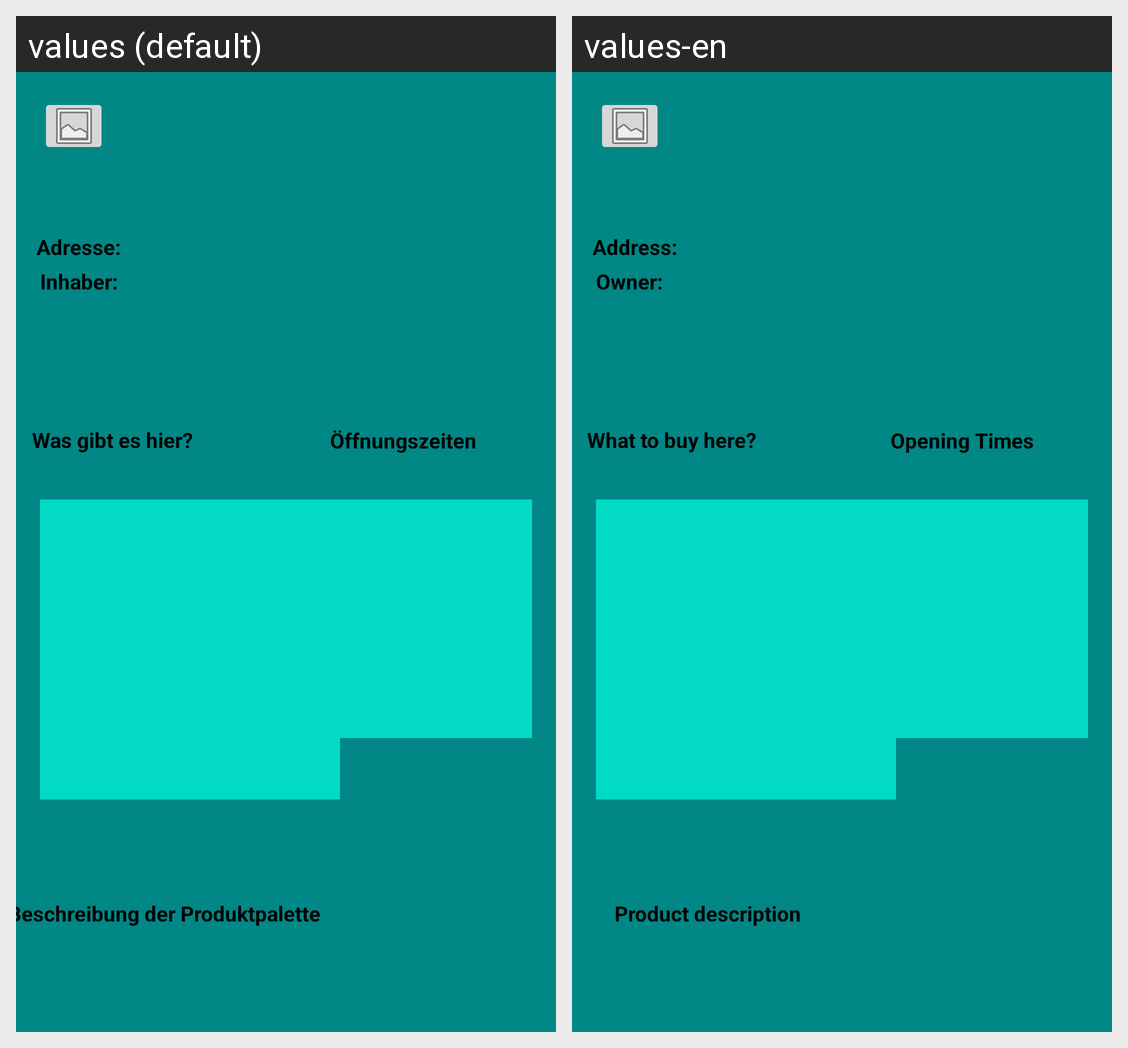

Strings drawn on this Android screen and how each of the app's shown locales translates them:
Android screen res/layout/activity_company.xml rendered under 2 locales, left to right: values (default), values-en. Device: Nexus 5 (rendered at 1080×1920; each locale shown at half size, 540×960, under a caption strip naming it); theme Theme.ShopLocal.
Strings drawn on this screen, with the default value and each locale's value (text and hints the layout hard-codes, and strings that could not be matched under every locale, appear in the picture but are not listed):

Address2
  values: Adresse:
  values-en: Address:

owner
  values: Inhaber:
  values-en: Owner:

whatToBuy
  values: Was gibt es hier?
  values-en: What to buy here?

OpeningHours
  values: Öffnungszeiten
  values-en: Opening Times

ProductDescription
  values: Beschreibung der Produktpalette
  values-en: Product description
